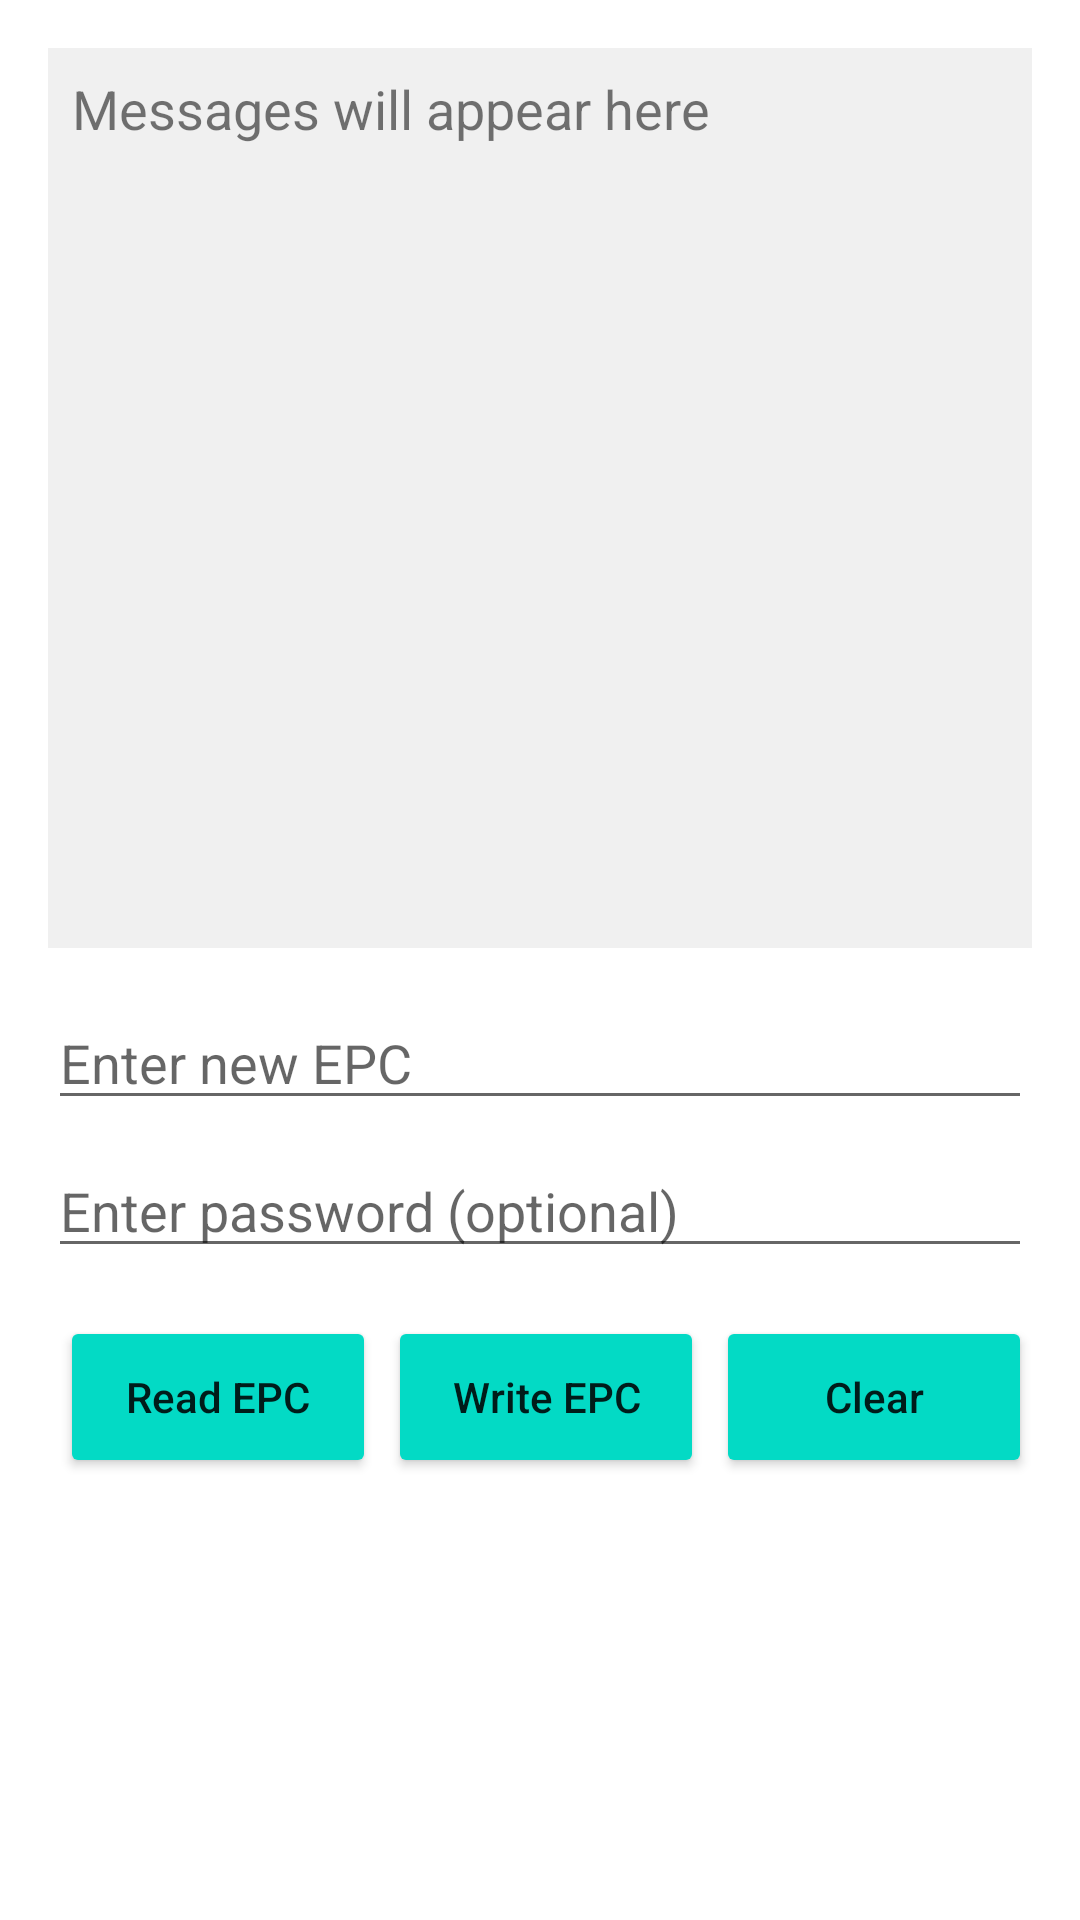

Produce the Android XML layout that renders to this screen, including the resource entries it uses.
<!-- AndroidManifest.xml: application theme Theme.RFIDTESTAPI -->
<!-- res/layout/long_epcwrite_test.xml -->
<?xml version="1.0" encoding="utf-8"?>
<androidx.core.widget.NestedScrollView
    xmlns:android="http://schemas.android.com/apk/res/android"
    xmlns:app="http://schemas.android.com/apk/res-auto"
    xmlns:tools="http://schemas.android.com/tools"
    android:id="@+id/nestedScrollView"
    android:layout_width="match_parent"
    android:layout_height="match_parent"
    android:fillViewport="true"
    android:isScrollContainer="true">

    <androidx.constraintlayout.widget.ConstraintLayout
        android:layout_width="match_parent"
        android:layout_height="wrap_content"
        android:paddingBottom="100dp"
        tools:context=".LongEPCWriteTest">

        
        <ScrollView
            android:id="@+id/TopScrollView"
            android:layout_width="0dp"
            android:layout_height="300dp"
            android:layout_marginTop="16dp"
            android:layout_marginStart="16dp"
            android:layout_marginEnd="16dp"
            android:background="#f0f0f0"
            app:layout_constraintEnd_toEndOf="parent"
            app:layout_constraintStart_toStartOf="parent"
            app:layout_constraintTop_toTopOf="parent">

            <TextView
                android:id="@+id/tvMessages"
                android:layout_width="match_parent"
                android:layout_height="wrap_content"
                android:text="Messages will appear here"
                android:minHeight="300dp"
                android:textSize="18sp"
                android:padding="8dp"/>
        </ScrollView>

        
        <LinearLayout
            android:layout_width="0dp"
            android:layout_height="wrap_content"
            android:orientation="vertical"
            android:layout_marginStart="16dp"
            android:layout_marginEnd="16dp"
            android:layout_marginTop="16dp"
            app:layout_constraintTop_toBottomOf="@id/TopScrollView"
            app:layout_constraintEnd_toEndOf="parent"
            app:layout_constraintStart_toStartOf="parent">

            <EditText
                android:id="@+id/etNewEPC"
                android:layout_width="match_parent"
                android:layout_height="wrap_content"
                android:hint="Enter new EPC"
                android:imeOptions="actionNext"/>

            <EditText
                android:id="@+id/etPassword"
                android:layout_width="match_parent"
                android:layout_height="wrap_content"
                android:hint="Enter password (optional)"
                android:inputType="textPassword"
                android:layout_marginTop="8dp"
                android:imeOptions="actionDone"/>

            <LinearLayout
                android:layout_width="match_parent"
                android:layout_height="54dp"
                android:orientation="horizontal"
                android:layout_marginTop="16dp">

                <Button
                    android:id="@+id/btnRead"
                    android:layout_width="0dp"
                    android:layout_height="match_parent"
                    android:layout_weight="1"
                    android:text="Read EPC"
                    android:textAllCaps="false"
                    android:layout_marginStart="4dp"
                    android:gravity="center"/>

                <Button
                    android:id="@+id/btnWrite"
                    android:layout_width="0dp"
                    android:layout_height="match_parent"
                    android:layout_weight="1"
                    android:text="Write EPC"
                    android:textAllCaps="false"
                    android:layout_marginStart="4dp"
                    android:gravity="center"/>

                <Button
                    android:id="@+id/btnClear"
                    android:layout_width="0dp"
                    android:layout_height="match_parent"
                    android:layout_weight="1"
                    android:text="Clear"
                    android:textAllCaps="false"
                    android:layout_marginStart="4dp"
                    android:gravity="center"/>
            </LinearLayout>


        </LinearLayout>
    </androidx.constraintlayout.widget.ConstraintLayout>
</androidx.core.widget.NestedScrollView>
<!-- resources referenced by this layout -->
<resources>
  <style name="Theme.RFIDTESTAPI" parent="Theme.MaterialComponents.DayNight.DarkActionBar">
          
          <item name="colorPrimary">@color/steelblue</item>
          <item name="colorPrimaryVariant">@color/purple_700</item>
          <item name="colorOnPrimary">@color/white</item>
          
          <item name="colorSecondary">@color/teal_200</item>
          <item name="colorSecondaryVariant">@color/teal_700</item>
          <item name="colorOnSecondary">@color/black</item>
          <item name="colorButtonNormal">@color/teal_200</item>  
          
          <item name="android:statusBarColor">?attr/colorPrimaryVariant</item>
          
      </style>
  <color name="steelblue">#4682B4</color>
  <color name="purple_700">#FF3700B3</color>
  <color name="white">#FFFFFFFF</color>
  <color name="teal_200">#FF03DAC5</color>
  <color name="teal_700">#FF018786</color>
  <color name="black">#FF000000</color>
</resources>
